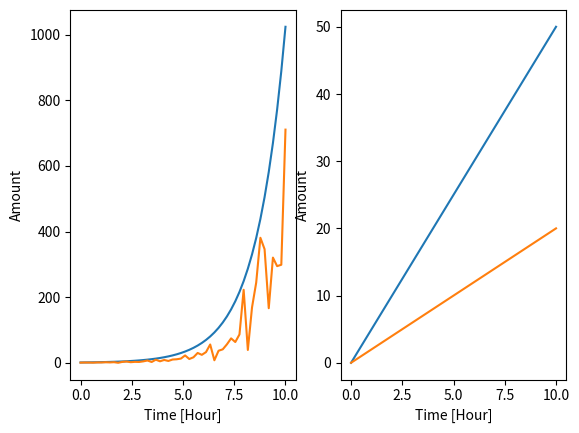

Python code for this plot:
from matplotlib.pyplot import plot,show,figure,subplot,ylim
from numpy import linspace
from numpy.random import random,normal

fig = figure()
a1 = subplot(121)
a1.set_xlabel("Time [Hour]")
a1.set_ylabel("Amount")
x = linspace(0,10)
y = 2**x
z = abs(normal(0.5,0.2,50)*y)
a1.plot(x,y,x,z)
a2 = subplot(122)
y2= 5*x
z2 = 2*x
a2.plot(x,y2,x,z2)
a2.set_xlabel("Time [Hour]")
a2.set_ylabel("Amount")

show()
